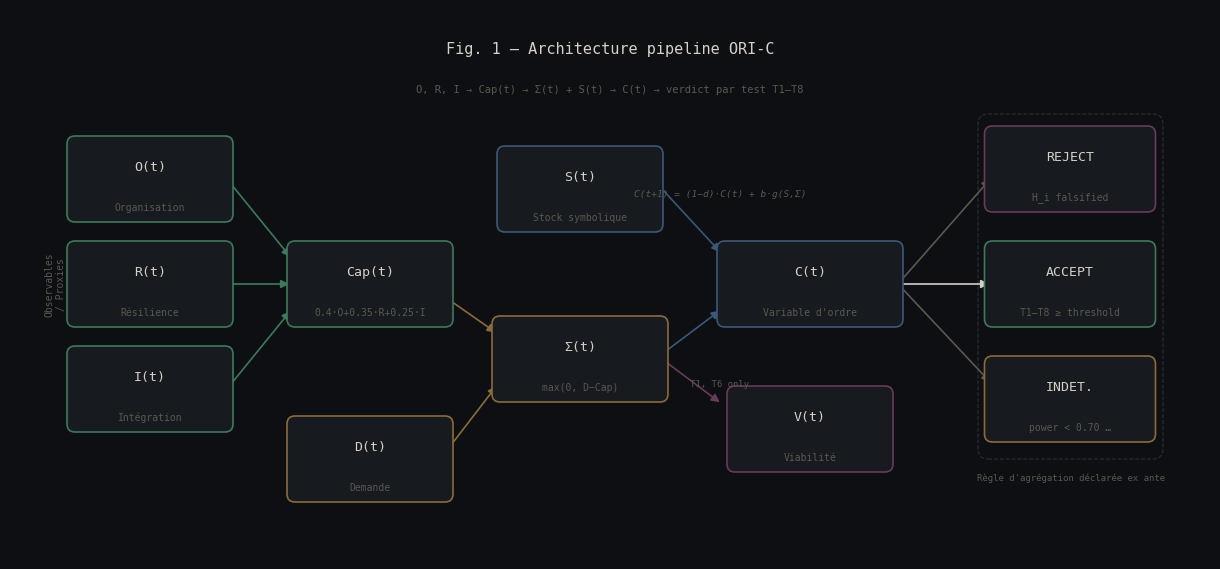

This chart was generated by the following Python code:
"""
Fig 1 — Pipeline ORI-C
Architecture : O, R, I → Cap → Σ → C → verdict
Output : fig1_pipeline_oric.png
"""
import matplotlib

matplotlib.use("Agg")
import matplotlib.patches as mpatches
import matplotlib.pyplot as plt

# ── Style ──────────────────────────────────────────────────────────────
BG       = "#0d0f12"
SURFACE  = "#171a1f"
BORDER   = "#2a2e36"
TEXT     = "#d4d0c8"
MUTED    = "#5a5850"
GREEN    = "#3d7a5c"
AMBER    = "#8b6b3a"
BLUE     = "#3a5878"
TENSION  = "#6b3a5a"

fig = plt.figure(figsize=(12, 5.5), facecolor=BG)
ax  = fig.add_axes([0, 0, 1, 1])
ax.set_xlim(0, 12)
ax.set_ylim(0, 5.5)
ax.set_facecolor(BG)
ax.axis("off")

# ── Helper: rounded rectangle ──────────────────────────────────────────
def box(cx, cy, w, h, color, label, sublabel=None, textcolor=TEXT):
    rect = mpatches.FancyBboxPatch(
        (cx - w/2, cy - h/2), w, h,
        boxstyle="round,pad=0.08",
        facecolor=SURFACE, edgecolor=color, linewidth=1.2,
        zorder=3
    )
    ax.add_patch(rect)
    ax.text(cx, cy + (0.12 if sublabel else 0), label,
            ha="center", va="center", fontsize=9.5, color=textcolor,
            fontfamily="monospace", fontweight="medium", zorder=4)
    if sublabel:
        ax.text(cx, cy - 0.28, sublabel,
                ha="center", va="center", fontsize=7, color=MUTED,
                fontfamily="monospace", zorder=4)

# ── Helper: arrow ─────────────────────────────────────────────────────
def arrow(x1, y1, x2, y2, color=MUTED):
    ax.annotate("",
        xy=(x2, y2), xytext=(x1, y1),
        arrowprops=dict(arrowstyle="-|>", color=color,
                        lw=1.2, mutation_scale=12),
        zorder=2)

# ── Inputs (O, R, I) — column 1 ───────────────────────────────────────
box(1.4, 3.8, 1.5, 0.7, GREEN, "O(t)", "Organisation")
box(1.4, 2.75, 1.5, 0.7, GREEN, "R(t)", "Résilience")
box(1.4, 1.7, 1.5, 0.7, GREEN, "I(t)", "Intégration")

# Bracket label
ax.text(0.45, 2.75, "Observables\n/ Proxies", ha="center", va="center",
        fontsize=7, color=MUTED, fontfamily="monospace", rotation=90)

# ── Cap ────────────────────────────────────────────────────────────────
box(3.6, 2.75, 1.5, 0.7, GREEN, "Cap(t)", "0.4·O+0.35·R+0.25·I")

# Arrows O,R,I → Cap
arrow(2.17, 3.8, 2.82, 3.0, GREEN)
arrow(2.17, 2.75, 2.82, 2.75, GREEN)
arrow(2.17, 1.7, 2.82, 2.5, GREEN)

# ── D (demand) ────────────────────────────────────────────────────────
box(3.6, 1.0, 1.5, 0.7, AMBER, "D(t)", "Demande")

# ── Sigma ──────────────────────────────────────────────────────────────
box(5.7, 2.0, 1.6, 0.7, AMBER, "Σ(t)", "max(0, D−Cap)")

# Cap → Sigma, D → Sigma
arrow(4.38, 2.6, 4.88, 2.25, AMBER)
arrow(4.38, 1.1, 4.88, 1.75, AMBER)

# ── S (stock symbolique) ───────────────────────────────────────────────
box(5.7, 3.7, 1.5, 0.7, BLUE, "S(t)", "Stock symbolique")

# ── C (variable d'ordre) ───────────────────────────────────────────────
box(8.0, 2.75, 1.7, 0.7, BLUE, "C(t)", "Variable d'ordre")

# S → C, Sigma → C
arrow(6.52, 3.7, 7.12, 3.05, BLUE)
arrow(6.52, 2.05, 7.12, 2.5, BLUE)

# Equation label on C arrow
ax.text(7.1, 3.65, "C(t+1) = (1−d)·C(t) + b·g(S,Σ)",
        ha="center", va="center", fontsize=6.8, color=MUTED,
        fontfamily="monospace", style="italic")

# ── V (viabilité) ──────────────────────────────────────────────────────
box(8.0, 1.3, 1.5, 0.7, TENSION, "V(t)", "Viabilité")
ax.text(7.1, 1.75, "T1, T6 only", ha="center", va="center",
        fontsize=6.5, color=MUTED, fontfamily="monospace")
arrow(6.52, 2.0, 7.12, 1.55, TENSION)

# ── Verdict ────────────────────────────────────────────────────────────
box(10.6, 2.75, 1.55, 0.7, GREEN, "ACCEPT", "T1–T8 ≥ threshold")
box(10.6, 1.6, 1.55, 0.7, AMBER, "INDET.", "power < 0.70 …")
box(10.6, 3.9, 1.55, 0.7, TENSION, "REJECT", "H_i falsified")

# C → verdicts
arrow(8.88, 2.75, 9.82, 2.75, TEXT)
arrow(8.88, 2.75, 9.82, 1.75, MUTED)
arrow(8.88, 2.75, 9.82, 3.82, MUTED)

# ── Aggregation rule box ───────────────────────────────────────────────
agg = mpatches.FancyBboxPatch((9.78, 1.1), 1.65, 3.25,
    boxstyle="round,pad=0.1",
    facecolor="none", edgecolor=BORDER, linewidth=0.8, linestyle="--",
    zorder=1)
ax.add_patch(agg)
ax.text(10.61, 0.82, "Règle d'agrégation déclarée ex ante",
        ha="center", va="center", fontsize=6.5, color=MUTED, fontfamily="monospace")

# ── Title & caption ───────────────────────────────────────────────────
ax.text(6, 5.1,
        "Fig. 1 — Architecture pipeline ORI-C",
        ha="center", va="center", fontsize=11, color=TEXT,
        fontfamily="monospace", fontweight="medium")
ax.text(6, 4.7,
        "O, R, I → Cap(t) → Σ(t) + S(t) → C(t) → verdict par test T1–T8",
        ha="center", va="center", fontsize=7.5, color=MUTED, fontfamily="monospace")

plt.savefig("fig1_pipeline_oric.png", dpi=150, bbox_inches="tight",
            facecolor=BG, edgecolor="none")
print("Saved: fig1_pipeline_oric.png")
